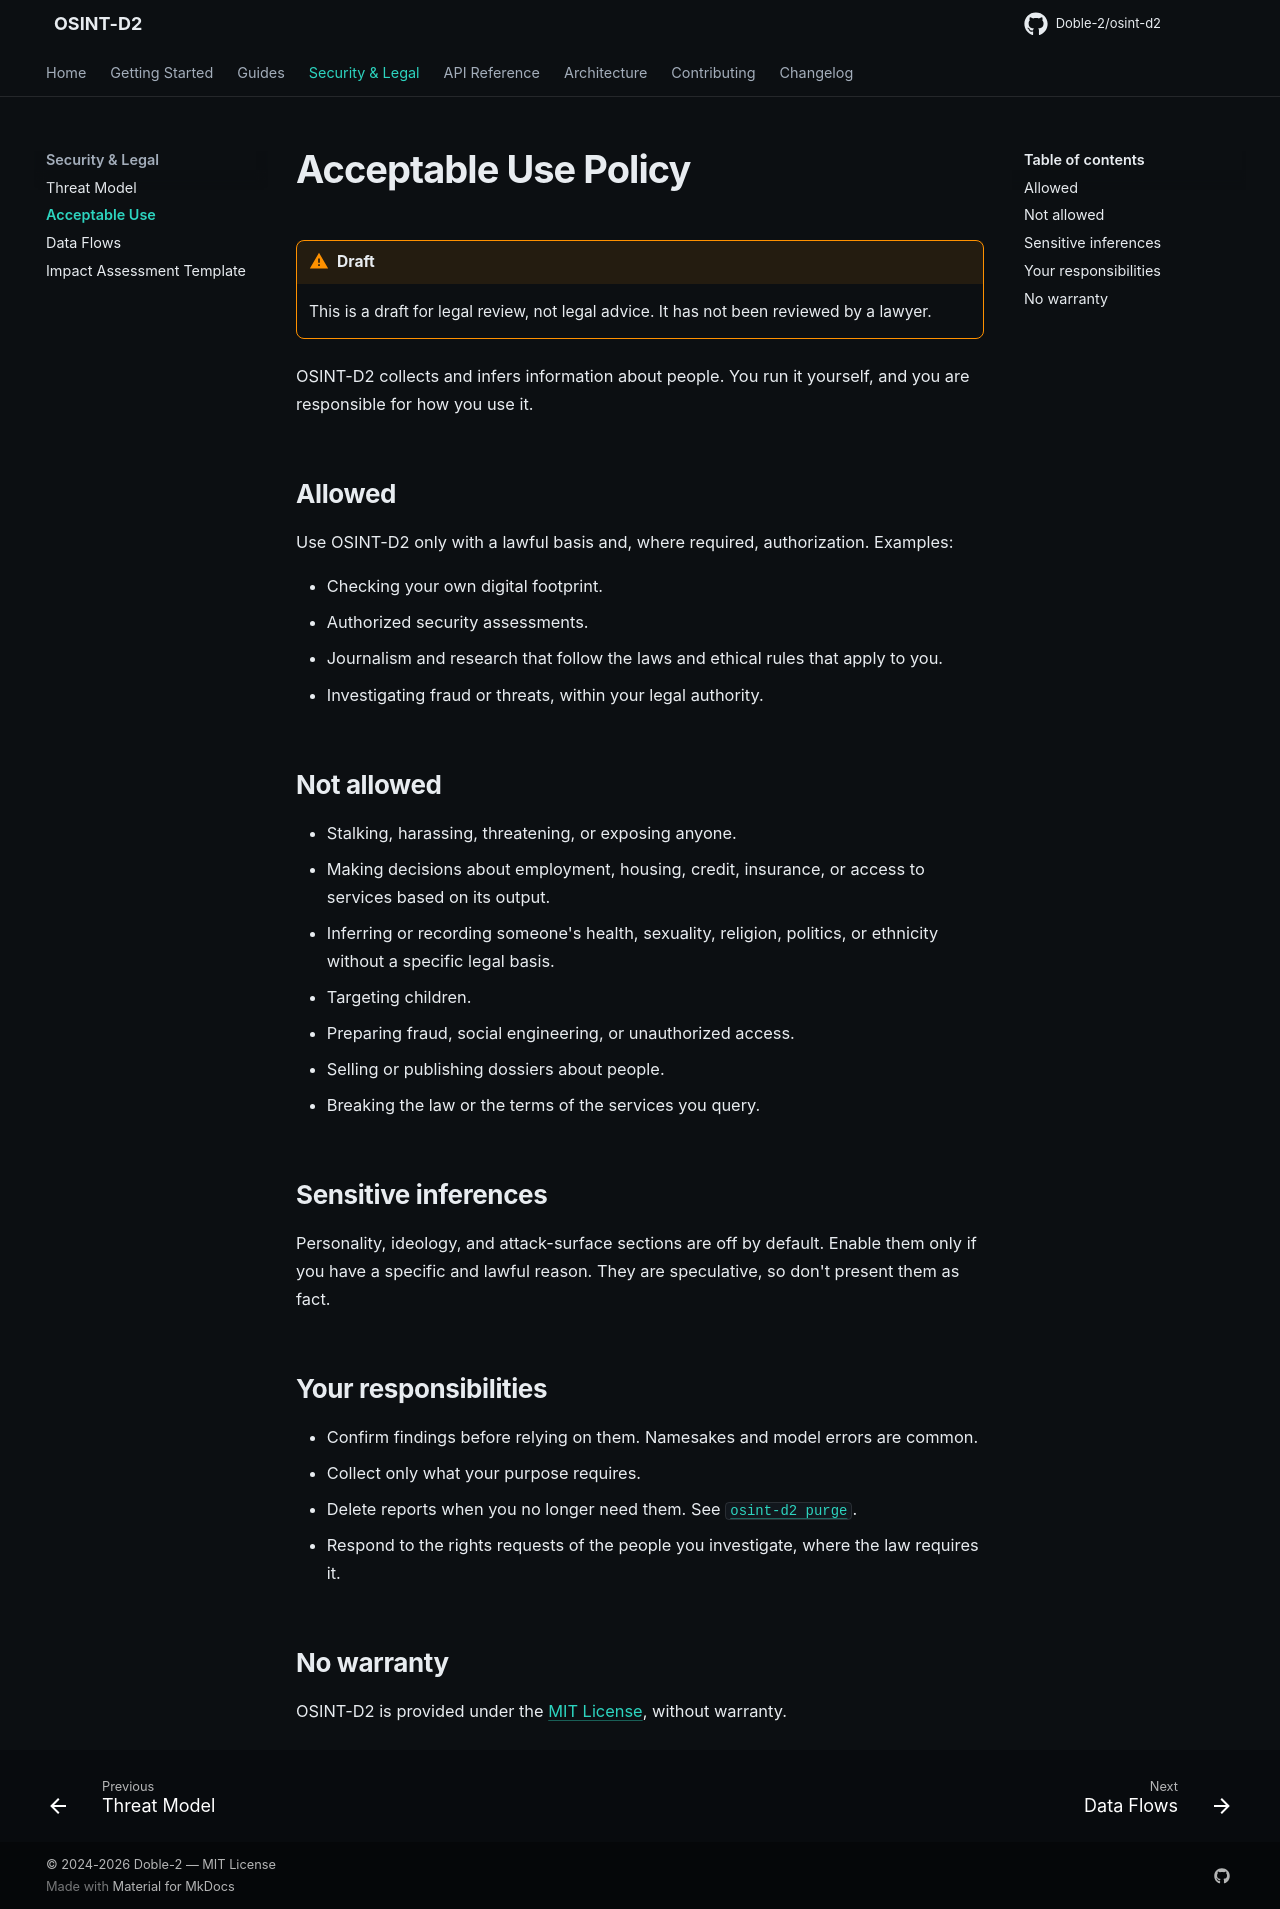

repository: Doble-2/osint-d2 · page: legal/acceptable-use/index.html · generator: mkdocs

# Acceptable Use Policy

!!! warning "Draft"
    This is a draft for legal review, not legal advice. It has not been reviewed by a lawyer.

OSINT-D2 collects and infers information about people. You run it yourself, and you are responsible for how you use it.

## Allowed

Use OSINT-D2 only with a lawful basis and, where required, authorization. Examples:

- Checking your own digital footprint.
- Authorized security assessments.
- Journalism and research that follow the laws and ethical rules that apply to you.
- Investigating fraud or threats, within your legal authority.

## Not allowed

- Stalking, harassing, threatening, or exposing anyone.
- Making decisions about employment, housing, credit, insurance, or access to services based on its output.
- Inferring or recording someone's health, sexuality, religion, politics, or ethnicity without a specific legal basis.
- Targeting children.
- Preparing fraud, social engineering, or unauthorized access.
- Selling or publishing dossiers about people.
- Breaking the law or the terms of the services you query.

## Sensitive inferences

Personality, ideology, and attack-surface sections are off by default. Enable them only if you have a specific and lawful reason. They are speculative, so don't present them as fact.

## Your responsibilities

- Confirm findings before relying on them. Namesakes and model errors are common.
- Collect only what your purpose requires.
- Delete reports when you no longer need them. See [`osint-d2 purge`](../guides/cli-reference.md#purge).
- Respond to the rights requests of the people you investigate, where the law requires it.

## No warranty

OSINT-D2 is provided under the [MIT License](https://github.com/Doble-2/osint-d2/blob/main/LICENSE), without warranty.
